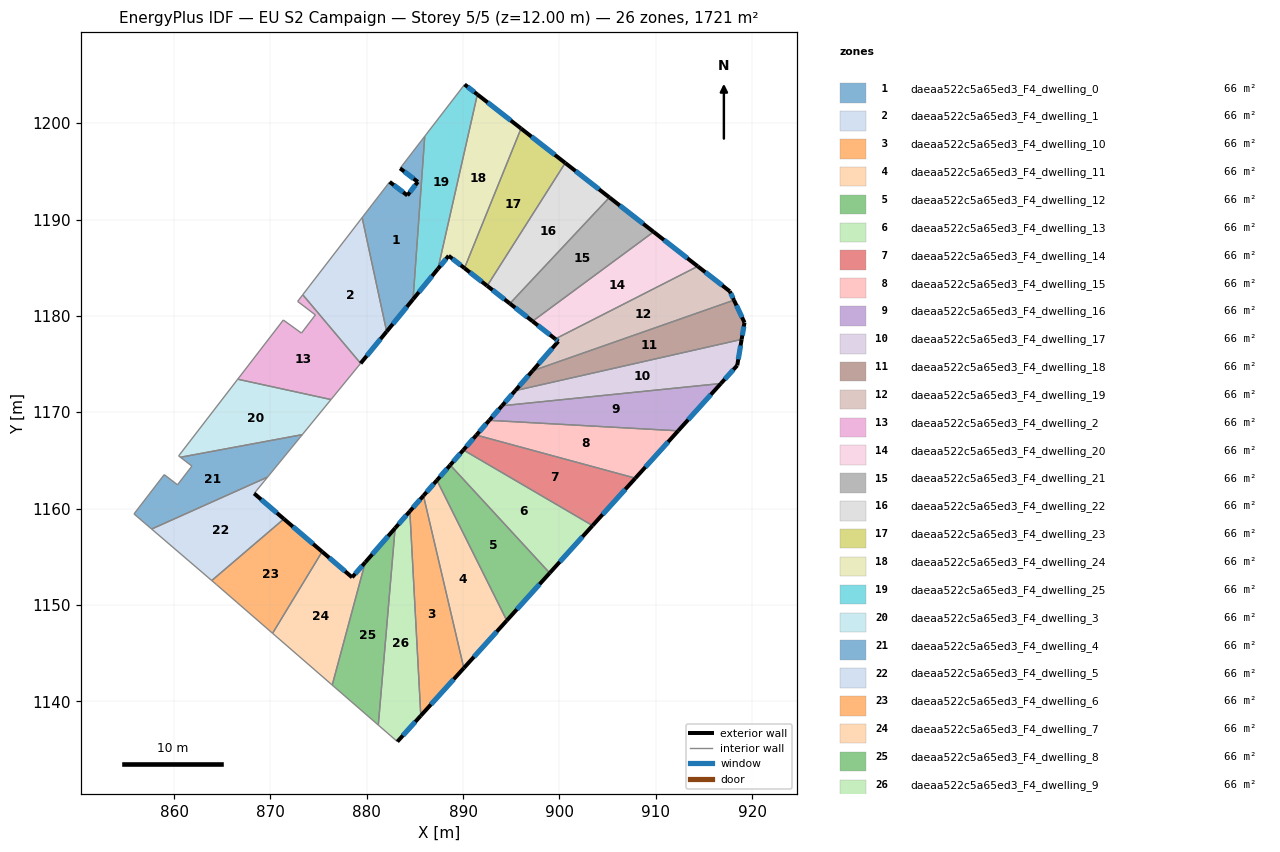
=== STOREY PLAN SPEC (per zone: floor XY polygon, exterior-wall plan segments, windows/doors) ===
zone 1: daeaa522c5a65ed3_F4_dwelling_0  (66.2 m²)
  floor: (886.03, 1198.64) (884.81, 1181.72) (882.07, 1178.37) (879.53, 1190.20) (882.38, 1193.91) (884.22, 1192.50) (885.31, 1193.91) (883.46, 1195.32)
  exterior wall: (885.31, 1193.91) – (884.22, 1192.50)  [1.8 m]
    window: (885.05, 1193.58) – (884.48, 1192.84)  [1.5 m²]
  exterior wall: (883.47, 1195.32) – (885.31, 1193.91)  [2.3 m]
    window: (883.90, 1194.99) – (884.87, 1194.24)  [2.0 m²]
  exterior wall: (882.07, 1178.37) – (884.81, 1181.72)  [4.3 m]
    window: (882.71, 1179.16) – (884.17, 1180.94)  [3.7 m²]
  exterior wall: (884.22, 1192.50) – (882.38, 1193.91)  [2.3 m]
    window: (883.79, 1192.83) – (882.81, 1193.58)  [2.0 m²]
  interior walls: 4
zone 2: daeaa522c5a65ed3_F4_dwelling_1  (66.2 m²)
  floor: (879.53, 1190.20) (882.07, 1178.37) (879.37, 1175.07) (873.36, 1182.20) (874.12, 1183.18)
  exterior wall: (879.37, 1175.07) – (882.07, 1178.37)  [4.3 m]
    window: (880.00, 1175.85) – (881.44, 1177.60)  [3.6 m²]
  interior walls: 4
zone 3: daeaa522c5a65ed3_F4_dwelling_10  (66.2 m²)
  floor: (885.89, 1161.34) (890.08, 1143.44) (885.62, 1138.50) (884.48, 1159.72)
  exterior wall: (885.89, 1161.34) – (884.48, 1159.72)  [2.1 m]
    window: (885.56, 1160.96) – (884.81, 1160.10)  [1.8 m²]
  exterior wall: (885.62, 1138.50) – (890.08, 1143.44)  [6.7 m]
    window: (886.67, 1139.66) – (889.03, 1142.28)  [5.6 m²]
  interior walls: 2
zone 4: daeaa522c5a65ed3_F4_dwelling_11  (66.2 m²)
  floor: (887.29, 1162.94) (894.54, 1148.38) (890.08, 1143.44) (885.89, 1161.34)
  exterior wall: (887.29, 1162.94) – (885.89, 1161.34)  [2.1 m]
    window: (886.96, 1162.56) – (886.22, 1161.71)  [1.8 m²]
  exterior wall: (890.08, 1143.44) – (894.54, 1148.38)  [6.7 m]
    window: (891.13, 1144.60) – (893.49, 1147.22)  [5.6 m²]
  interior walls: 2
zone 5: daeaa522c5a65ed3_F4_dwelling_12  (66.2 m²)
  floor: (888.67, 1164.52) (898.99, 1153.31) (894.54, 1148.38) (887.29, 1162.94)
  exterior wall: (888.67, 1164.52) – (887.29, 1162.94)  [2.1 m]
    window: (888.35, 1164.15) – (887.61, 1163.31)  [1.8 m²]
  exterior wall: (894.54, 1148.38) – (898.99, 1153.31)  [6.6 m]
    window: (895.59, 1149.54) – (897.95, 1152.15)  [5.6 m²]
  interior walls: 2
zone 6: daeaa522c5a65ed3_F4_dwelling_13  (66.2 m²)
  floor: (903.45, 1158.24) (898.99, 1153.31) (888.67, 1164.52) (890.04, 1166.08)
  exterior wall: (890.04, 1166.08) – (888.67, 1164.52)  [2.1 m]
    window: (889.72, 1165.71) – (888.99, 1164.88)  [1.8 m²]
  exterior wall: (898.99, 1153.31) – (903.45, 1158.24)  [6.6 m]
    window: (900.04, 1154.47) – (902.40, 1157.08)  [5.6 m²]
  interior walls: 2
zone 7: daeaa522c5a65ed3_F4_dwelling_14  (66.2 m²)
  floor: (907.89, 1163.15) (903.45, 1158.24) (890.04, 1166.08) (891.39, 1167.63)
  exterior wall: (891.39, 1167.63) – (890.04, 1166.08)  [2.1 m]
    window: (891.07, 1167.26) – (890.35, 1166.44)  [1.7 m²]
  exterior wall: (903.45, 1158.24) – (907.89, 1163.15)  [6.6 m]
    window: (904.49, 1159.39) – (906.85, 1162.00)  [5.6 m²]
  interior walls: 2
zone 8: daeaa522c5a65ed3_F4_dwelling_15  (66.2 m²)
  floor: (912.33, 1168.07) (907.89, 1163.15) (891.39, 1167.63) (892.72, 1169.16)
  exterior wall: (892.72, 1169.16) – (891.39, 1167.63)  [2.0 m]
    window: (892.41, 1168.80) – (891.70, 1167.99)  [1.7 m²]
  exterior wall: (907.89, 1163.15) – (912.33, 1168.07)  [6.6 m]
    window: (908.93, 1164.31) – (911.29, 1166.92)  [5.6 m²]
  interior walls: 2
zone 9: daeaa522c5a65ed3_F4_dwelling_16  (66.2 m²)
  floor: (916.77, 1172.98) (912.33, 1168.07) (892.72, 1169.16) (894.05, 1170.67)
  exterior wall: (894.05, 1170.67) – (892.72, 1169.16)  [2.0 m]
    window: (893.74, 1170.32) – (893.04, 1169.51)  [1.7 m²]
  exterior wall: (912.33, 1168.07) – (916.77, 1172.98)  [6.6 m]
    window: (913.37, 1169.22) – (915.73, 1171.83)  [5.6 m²]
  interior walls: 2
zone 10: daeaa522c5a65ed3_F4_dwelling_17  (66.2 m²)
  floor: (918.92, 1177.56) (918.46, 1174.86) (916.77, 1172.98) (894.05, 1170.67) (895.42, 1172.24)
  exterior wall: (895.42, 1172.24) – (894.05, 1170.67)  [2.1 m]
    window: (895.10, 1171.87) – (894.37, 1171.04)  [1.8 m²]
  exterior wall: (918.46, 1174.86) – (918.92, 1177.56)  [2.7 m]
    window: (918.57, 1175.49) – (918.81, 1176.93)  [2.3 m²]
  exterior wall: (916.77, 1172.98) – (918.46, 1174.86)  [2.5 m]
    window: (917.17, 1173.42) – (918.07, 1174.42)  [2.1 m²]
  interior walls: 2
zone 11: daeaa522c5a65ed3_F4_dwelling_18  (66.2 m²)
  floor: (918.12, 1181.63) (919.22, 1179.31) (918.92, 1177.56) (895.42, 1172.24) (897.22, 1174.30)
  exterior wall: (897.22, 1174.30) – (895.42, 1172.24)  [2.7 m]
    window: (896.80, 1173.82) – (895.84, 1172.72)  [2.3 m²]
  exterior wall: (919.22, 1179.31) – (918.12, 1181.63)  [2.6 m]
    window: (918.96, 1179.86) – (918.38, 1181.09)  [2.2 m²]
  exterior wall: (918.92, 1177.56) – (919.22, 1179.31)  [1.8 m]
    window: (918.99, 1177.97) – (919.15, 1178.90)  [1.5 m²]
  interior walls: 2
zone 12: daeaa522c5a65ed3_F4_dwelling_19  (66.2 m²)
  floor: (917.69, 1182.55) (918.12, 1181.63) (897.22, 1174.30) (899.89, 1177.36) (899.57, 1177.61) (914.37, 1185.14)
  exterior wall: (899.89, 1177.36) – (897.22, 1174.30)  [4.1 m]
    window: (899.26, 1176.64) – (897.85, 1175.02)  [3.4 m²]
  exterior wall: (899.57, 1177.61) – (899.89, 1177.36)  [0.4 m]
    window: (899.65, 1177.55) – (899.82, 1177.42)  [0.3 m²]
  exterior wall: (917.69, 1182.55) – (914.37, 1185.14)  [4.2 m]
    window: (916.91, 1183.16) – (915.15, 1184.54)  [3.6 m²]
  exterior wall: (918.12, 1181.63) – (917.69, 1182.55)  [1.0 m]
    window: (918.02, 1181.85) – (917.79, 1182.34)  [0.9 m²]
  interior walls: 2
zone 13: daeaa522c5a65ed3_F4_dwelling_2  (66.2 m²)
  floor: (874.67, 1180.10) (872.83, 1181.50) (873.36, 1182.20) (879.37, 1175.07) (876.29, 1171.32) (866.61, 1173.43) (871.35, 1179.57) (873.23, 1178.21)
  interior walls: 8
zone 14: daeaa522c5a65ed3_F4_dwelling_20  (66.2 m²)
  floor: (914.37, 1185.14) (899.57, 1177.61) (897.22, 1179.44) (909.78, 1188.72)
  exterior wall: (897.22, 1179.44) – (899.57, 1177.61)  [3.0 m]
    window: (897.77, 1179.01) – (899.02, 1178.04)  [2.5 m²]
  exterior wall: (914.37, 1185.14) – (909.78, 1188.72)  [5.8 m]
    window: (913.29, 1185.98) – (910.86, 1187.88)  [4.9 m²]
  interior walls: 2
zone 15: daeaa522c5a65ed3_F4_dwelling_21  (66.2 m²)
  floor: (909.78, 1188.72) (897.22, 1179.44) (894.86, 1181.28) (905.19, 1192.30)
  exterior wall: (894.86, 1181.28) – (897.22, 1179.44)  [3.0 m]
    window: (895.41, 1180.85) – (896.66, 1179.87)  [2.5 m²]
  exterior wall: (909.78, 1188.72) – (905.20, 1192.30)  [5.8 m]
    window: (908.70, 1189.56) – (906.27, 1191.46)  [4.9 m²]
  interior walls: 2
zone 16: daeaa522c5a65ed3_F4_dwelling_22  (66.2 m²)
  floor: (905.19, 1192.30) (894.86, 1181.28) (892.51, 1183.12) (900.61, 1195.87)
  exterior wall: (892.51, 1183.12) – (894.86, 1181.28)  [3.0 m]
    window: (893.06, 1182.69) – (894.31, 1181.71)  [2.5 m²]
  exterior wall: (905.20, 1192.30) – (900.61, 1195.87)  [5.8 m]
    window: (904.12, 1193.14) – (901.69, 1195.03)  [4.9 m²]
  interior walls: 2
zone 17: daeaa522c5a65ed3_F4_dwelling_23  (66.2 m²)
  floor: (900.61, 1195.87) (892.51, 1183.12) (890.15, 1184.96) (896.02, 1199.45)
  exterior wall: (890.15, 1184.96) – (892.51, 1183.12)  [3.0 m]
    window: (890.70, 1184.52) – (891.95, 1183.55)  [2.5 m²]
  exterior wall: (900.61, 1195.87) – (896.02, 1199.45)  [5.8 m]
    window: (899.53, 1196.71) – (897.10, 1198.61)  [4.9 m²]
  interior walls: 2
zone 18: daeaa522c5a65ed3_F4_dwelling_24  (66.2 m²)
  floor: (896.02, 1199.45) (890.15, 1184.96) (888.51, 1186.24) (887.39, 1184.88) (891.49, 1202.99)
  exterior wall: (888.51, 1186.24) – (890.15, 1184.96)  [2.1 m]
    window: (888.89, 1185.94) – (889.76, 1185.26)  [1.8 m²]
  exterior wall: (887.39, 1184.88) – (888.51, 1186.24)  [1.8 m]
    window: (887.66, 1185.20) – (888.24, 1185.92)  [1.5 m²]
  exterior wall: (896.02, 1199.45) – (891.49, 1202.99)  [5.7 m]
    window: (894.96, 1200.28) – (892.55, 1202.16)  [4.9 m²]
  interior walls: 2
zone 19: daeaa522c5a65ed3_F4_dwelling_25  (66.2 m²)
  floor: (891.49, 1202.99) (887.39, 1184.88) (884.81, 1181.72) (886.03, 1198.64) (890.16, 1204.02)
  exterior wall: (884.81, 1181.72) – (887.39, 1184.88)  [4.1 m]
    window: (885.42, 1182.47) – (886.79, 1184.14)  [3.4 m²]
  exterior wall: (891.49, 1202.99) – (890.16, 1204.02)  [1.7 m]
    window: (891.18, 1203.23) – (890.47, 1203.78)  [1.4 m²]
  interior walls: 3
zone 20: daeaa522c5a65ed3_F4_dwelling_3  (66.2 m²)
  floor: (876.29, 1171.32) (873.31, 1167.67) (860.66, 1165.33) (860.48, 1165.46) (866.61, 1173.43)
  interior walls: 5
zone 21: daeaa522c5a65ed3_F4_dwelling_4  (66.2 m²)
  floor: (873.31, 1167.67) (869.71, 1163.26) (857.68, 1157.87) (855.85, 1159.44) (858.98, 1163.52) (860.36, 1162.47) (861.86, 1164.41) (860.66, 1165.33)
  interior walls: 8
zone 22: daeaa522c5a65ed3_F4_dwelling_5  (66.2 m²)
  floor: (869.71, 1163.26) (868.32, 1161.57) (871.40, 1158.92) (863.92, 1152.53) (857.68, 1157.87)
  exterior wall: (871.40, 1158.92) – (868.32, 1161.57)  [4.1 m]
    window: (870.68, 1159.54) – (869.04, 1160.95)  [3.4 m²]
  interior walls: 4
zone 23: daeaa522c5a65ed3_F4_dwelling_6  (66.2 m²)
  floor: (875.37, 1155.53) (870.23, 1147.05) (864.39, 1152.12) (863.92, 1152.53) (871.40, 1158.92)
  exterior wall: (875.37, 1155.53) – (871.40, 1158.92)  [5.2 m]
    window: (874.44, 1156.32) – (872.34, 1158.13)  [4.4 m²]
  interior walls: 4
zone 24: daeaa522c5a65ed3_F4_dwelling_7  (66.2 m²)
  floor: (879.85, 1154.42) (876.42, 1141.68) (870.23, 1147.05) (875.37, 1155.53) (878.49, 1152.86)
  exterior wall: (878.49, 1152.86) – (875.37, 1155.53)  [4.1 m]
    window: (877.76, 1153.49) – (876.10, 1154.90)  [3.5 m²]
  exterior wall: (879.85, 1154.42) – (878.49, 1152.86)  [2.1 m]
    window: (879.53, 1154.06) – (878.81, 1153.23)  [1.8 m²]
  interior walls: 3
zone 25: daeaa522c5a65ed3_F4_dwelling_8  (66.2 m²)
  floor: (882.95, 1157.97) (881.20, 1137.53) (876.42, 1141.68) (879.85, 1154.42)
  exterior wall: (882.95, 1157.97) – (879.85, 1154.42)  [4.7 m]
    window: (882.22, 1157.14) – (880.58, 1155.26)  [4.0 m²]
  interior walls: 3
zone 26: daeaa522c5a65ed3_F4_dwelling_9  (66.2 m²)
  floor: (884.48, 1159.72) (885.62, 1138.50) (883.18, 1135.81) (881.20, 1137.53) (882.95, 1157.97)
  exterior wall: (884.48, 1159.72) – (882.95, 1157.97)  [2.3 m]
    window: (884.12, 1159.31) – (883.31, 1158.38)  [2.0 m²]
  exterior wall: (883.18, 1135.81) – (885.62, 1138.50)  [3.6 m]
    window: (883.76, 1136.44) – (885.05, 1137.87)  [3.1 m²]
  interior walls: 3

=== DERIVED (storey summary) ===
Building: EU S2 Campaign
Storey: 5 of 5  (floor level z = 12.00 m)
Storey gross floor area: 1721.4 m²
Zones on this storey: 26
  - daeaa522c5a65ed3_F4_dwelling_0: floor 66.2 m²; exterior wall 10.7 m (32.2 m²); 4 window(s) 9.1 m²; WWR 28.1%
  - daeaa522c5a65ed3_F4_dwelling_1: floor 66.2 m²; exterior wall 4.3 m (12.8 m²); 1 window(s) 3.6 m²; WWR 28.1%
  - daeaa522c5a65ed3_F4_dwelling_10: floor 66.2 m²; exterior wall 8.8 m (26.4 m²); 2 window(s) 7.4 m²; WWR 28.1%
  - daeaa522c5a65ed3_F4_dwelling_11: floor 66.2 m²; exterior wall 8.8 m (26.3 m²); 2 window(s) 7.4 m²; WWR 28.1%
  - daeaa522c5a65ed3_F4_dwelling_12: floor 66.2 m²; exterior wall 8.7 m (26.2 m²); 2 window(s) 7.4 m²; WWR 28.1%
  - daeaa522c5a65ed3_F4_dwelling_13: floor 66.2 m²; exterior wall 8.7 m (26.1 m²); 2 window(s) 7.4 m²; WWR 28.1%
  - daeaa522c5a65ed3_F4_dwelling_14: floor 66.2 m²; exterior wall 8.7 m (26.0 m²); 2 window(s) 7.3 m²; WWR 28.1%
  - daeaa522c5a65ed3_F4_dwelling_15: floor 66.2 m²; exterior wall 8.7 m (26.0 m²); 2 window(s) 7.3 m²; WWR 28.1%
  - daeaa522c5a65ed3_F4_dwelling_16: floor 66.2 m²; exterior wall 8.6 m (25.9 m²); 2 window(s) 7.3 m²; WWR 28.1%
  - daeaa522c5a65ed3_F4_dwelling_17: floor 66.2 m²; exterior wall 7.4 m (22.1 m²); 3 window(s) 6.2 m²; WWR 28.1%
  - daeaa522c5a65ed3_F4_dwelling_18: floor 66.2 m²; exterior wall 7.1 m (21.2 m²); 3 window(s) 6.0 m²; WWR 28.1%
  - daeaa522c5a65ed3_F4_dwelling_19: floor 66.2 m²; exterior wall 9.7 m (29.1 m²); 4 window(s) 8.2 m²; WWR 28.1%
  - daeaa522c5a65ed3_F4_dwelling_2: floor 66.2 m²
  - daeaa522c5a65ed3_F4_dwelling_20: floor 66.2 m²; exterior wall 8.8 m (26.4 m²); 2 window(s) 7.4 m²; WWR 28.1%
  - daeaa522c5a65ed3_F4_dwelling_21: floor 66.2 m²; exterior wall 8.8 m (26.4 m²); 2 window(s) 7.4 m²; WWR 28.1%
  - daeaa522c5a65ed3_F4_dwelling_22: floor 66.2 m²; exterior wall 8.8 m (26.4 m²); 2 window(s) 7.4 m²; WWR 28.1%
  - daeaa522c5a65ed3_F4_dwelling_23: floor 66.2 m²; exterior wall 8.8 m (26.4 m²); 2 window(s) 7.4 m²; WWR 28.1%
  - daeaa522c5a65ed3_F4_dwelling_24: floor 66.2 m²; exterior wall 9.6 m (28.8 m²); 3 window(s) 8.1 m²; WWR 28.1%
  - daeaa522c5a65ed3_F4_dwelling_25: floor 66.2 m²; exterior wall 5.8 m (17.3 m²); 2 window(s) 4.9 m²; WWR 28.1%
  - daeaa522c5a65ed3_F4_dwelling_3: floor 66.2 m²
  - daeaa522c5a65ed3_F4_dwelling_4: floor 66.2 m²
  - daeaa522c5a65ed3_F4_dwelling_5: floor 66.2 m²; exterior wall 4.1 m (12.2 m²); 1 window(s) 3.4 m²; WWR 28.1%
  - daeaa522c5a65ed3_F4_dwelling_6: floor 66.2 m²; exterior wall 5.2 m (15.7 m²); 1 window(s) 4.4 m²; WWR 28.1%
  - daeaa522c5a65ed3_F4_dwelling_7: floor 66.2 m²; exterior wall 6.2 m (18.5 m²); 2 window(s) 5.2 m²; WWR 28.1%
  - daeaa522c5a65ed3_F4_dwelling_8: floor 66.2 m²; exterior wall 4.7 m (14.1 m²); 1 window(s) 4.0 m²; WWR 28.1%
  - daeaa522c5a65ed3_F4_dwelling_9: floor 66.2 m²; exterior wall 6.0 m (17.9 m²); 2 window(s) 5.0 m²; WWR 28.1%
Zone adjacency (shared interzone walls):
  - daeaa522c5a65ed3_F4_dwelling_0 ↔ daeaa522c5a65ed3_F4_dwelling_1
  - daeaa522c5a65ed3_F4_dwelling_0 ↔ daeaa522c5a65ed3_F4_dwelling_25
  - daeaa522c5a65ed3_F4_dwelling_1 ↔ daeaa522c5a65ed3_F4_dwelling_2
  - daeaa522c5a65ed3_F4_dwelling_10 ↔ daeaa522c5a65ed3_F4_dwelling_11
  - daeaa522c5a65ed3_F4_dwelling_10 ↔ daeaa522c5a65ed3_F4_dwelling_9
  - daeaa522c5a65ed3_F4_dwelling_11 ↔ daeaa522c5a65ed3_F4_dwelling_12
  - daeaa522c5a65ed3_F4_dwelling_12 ↔ daeaa522c5a65ed3_F4_dwelling_13
  - daeaa522c5a65ed3_F4_dwelling_13 ↔ daeaa522c5a65ed3_F4_dwelling_14
  - daeaa522c5a65ed3_F4_dwelling_14 ↔ daeaa522c5a65ed3_F4_dwelling_15
  - daeaa522c5a65ed3_F4_dwelling_15 ↔ daeaa522c5a65ed3_F4_dwelling_16
  - daeaa522c5a65ed3_F4_dwelling_16 ↔ daeaa522c5a65ed3_F4_dwelling_17
  - daeaa522c5a65ed3_F4_dwelling_17 ↔ daeaa522c5a65ed3_F4_dwelling_18
  - daeaa522c5a65ed3_F4_dwelling_18 ↔ daeaa522c5a65ed3_F4_dwelling_19
  - daeaa522c5a65ed3_F4_dwelling_19 ↔ daeaa522c5a65ed3_F4_dwelling_20
  - daeaa522c5a65ed3_F4_dwelling_2 ↔ daeaa522c5a65ed3_F4_dwelling_3
  - daeaa522c5a65ed3_F4_dwelling_20 ↔ daeaa522c5a65ed3_F4_dwelling_21
  - daeaa522c5a65ed3_F4_dwelling_21 ↔ daeaa522c5a65ed3_F4_dwelling_22
  - daeaa522c5a65ed3_F4_dwelling_22 ↔ daeaa522c5a65ed3_F4_dwelling_23
  - daeaa522c5a65ed3_F4_dwelling_23 ↔ daeaa522c5a65ed3_F4_dwelling_24
  - daeaa522c5a65ed3_F4_dwelling_24 ↔ daeaa522c5a65ed3_F4_dwelling_25
  - daeaa522c5a65ed3_F4_dwelling_3 ↔ daeaa522c5a65ed3_F4_dwelling_4
  - daeaa522c5a65ed3_F4_dwelling_4 ↔ daeaa522c5a65ed3_F4_dwelling_5
  - daeaa522c5a65ed3_F4_dwelling_5 ↔ daeaa522c5a65ed3_F4_dwelling_6
  - daeaa522c5a65ed3_F4_dwelling_6 ↔ daeaa522c5a65ed3_F4_dwelling_7
  - daeaa522c5a65ed3_F4_dwelling_7 ↔ daeaa522c5a65ed3_F4_dwelling_8
  - daeaa522c5a65ed3_F4_dwelling_8 ↔ daeaa522c5a65ed3_F4_dwelling_9